Photos from the image-classification dataset "Quantum_Inpired_PSO_Classifcation" in the GitHub repository hm24csb1a20/Quantum_Inpired_PSO_Classifcation. Its 4 classes are: fog non-smoke, fog smoke, non-smoke, smoke.

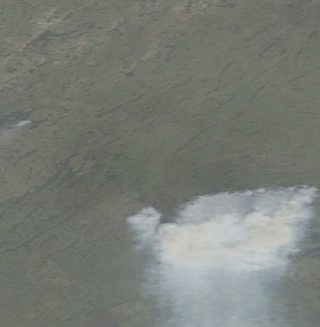
Label: fog smoke

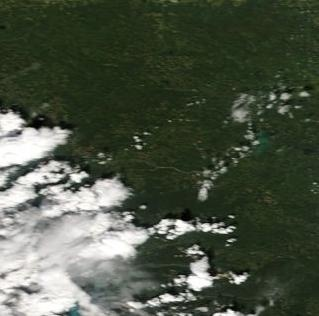
Label: non-smoke

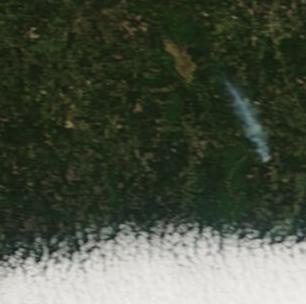
Label: smoke

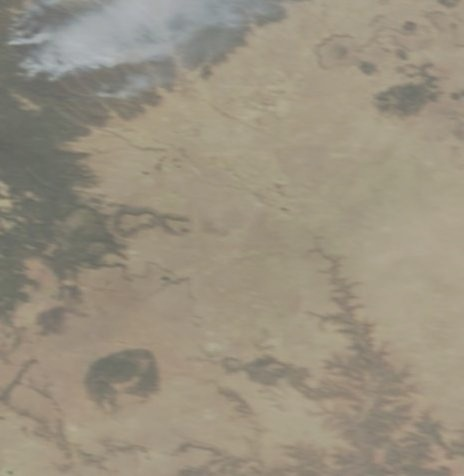
Label: fog smoke

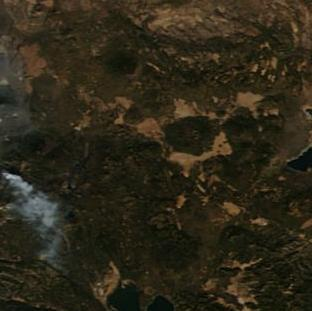
Label: smoke

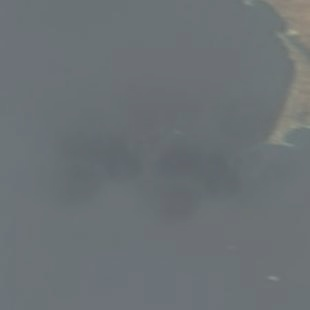
Label: fog non-smoke
